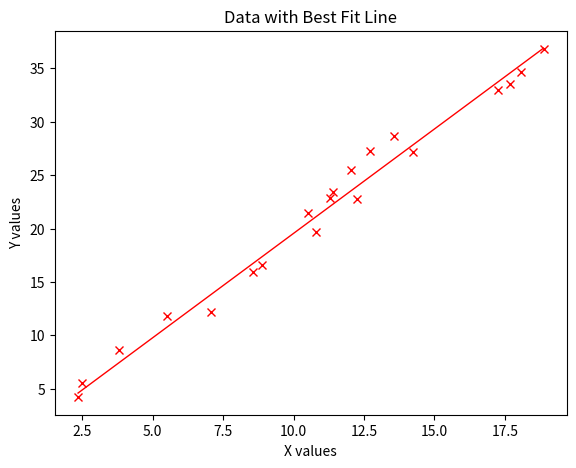
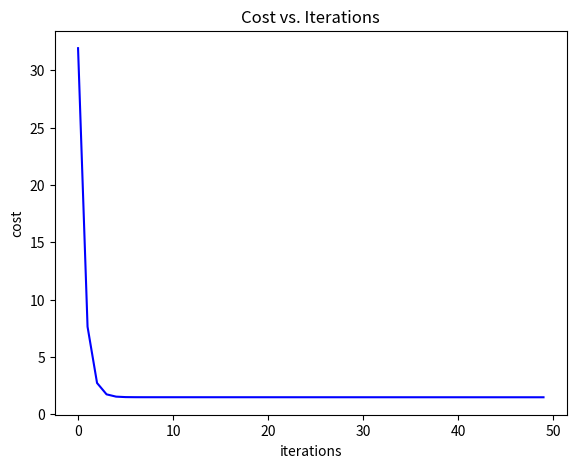

Write Python code to recreate these figures, in order.
"""
Name: Akhil Gogineni
    
Please:
    - set breakpoints and walk through this lab.  
    - verify the dimensions of the arrays
    - verify values with your hand calculations
    - seek to understand, not to just get it done
    
Lab: Gradient Descent
  - use genFirstDataSet() to get your Cost and GradientDescent functions to work
  - then use genDataSet() to get a random set of data with a given variance (sigma)
  
ToDo:
    - plot random data (20 values)
    - plot your predicted line given w0 and w1
    - plot the cost curve
    - answer the questions in the lab in the commented area at the end
    - congratulate yourself - you passed a major milestone!
    
"""
import numpy as np
import matplotlib.pyplot as plt


def genFirstDataSet():
    return np.array([[1, 0, 0],
                     [1, 1, .5],
                     [1, 2, 1],
                     [1, 3, 1.5]])


def genDataSet(nElements, sigma, slope, offset, minX, maxX):
    x0 = np.ones(nElements)
    x1 = np.random.random(nElements) * (maxX - minX) + minX
    y = x1 * slope + offset
    y += (np.random.random(nElements) * 2 - 1) * sigma

    data = np.column_stack((x0, x1, y))
    return data


def costFunc(x, weights, y):
    # todo: compute the cost using numpy, not for-loops
    predvals = weights[1, 0]*x[:, 1]+weights[0, 0]
    
    sqerr = np.square(predvals - y)
    merror = np.mean(sqerr, axis = 0)
    return merror
    

        
def gradDesc(x, weights, y):
    predvals = weights[1,0]*x[:,1]+weights[0,0]
    err = predvals-y
    
    grad = np.dot(err.T,x)
    return grad




#data = genFirstDataSet()
data = genDataSet(20, 2, 2, 0, 0, 20)
arraylen = len(data)

#todo:  using the split function with data to separate x and y
x= data[:,0:2]
y= data[:, 2]


weights = np.array([0, 1.5]).reshape(2, 1)


# LR - learning rate,  change to .005 when using generated data set.
LR = 0.0005
costArray = []
gradArray = []
weightArray = []

maxIter = 50

for i in range(maxIter):
    
    
    cost = costFunc(x, weights, y)
    costArray.append(cost)
        
    gradients = gradDesc(x, weights, y)
    gradArray.append(gradients)
    
    #update weights 
    
    weights = weights - (LR*(gradients.reshape(2,1)))
    weightArray.append(weights)
    
    #print((gradients))
    #print(weights[1])
    
        
iters = np.arange(0,maxIter)


#plot data
fig1 = plt.figure()
ax1 = fig1.add_axes([0.1, 0.1, 0.8, 0.8])
ax1.plot(x[:, 1], y, 'rx')
ax1.set(title = 'Data with Best Fit Line', xlabel = 'X values', ylabel = 'Y values')

# todo: plot the best fit line
'''
  - use np.argmin() to find the index of the minimum value in x
  - use np.argmax() to find the index of the maximum value in x
  - create an array with the min and max x values
  - create an array with the predicted y values: 2 x values * weights 
'''


xMin = np.argmin(x[:,1])
xMax = np.argmax(x[:,1])
xVals = [x[xMin,1], x[xMax,1]]
predictedY = [xVals[0]*weights[1, :], xVals[1]*weights[1, :]]

ax1.plot(xVals, predictedY, linewidth=1, linestyle='-', color='Red')


# plot cost
fig2 = plt.figure()
ax2 = fig2.add_axes([0.1, 0.1, 0.8, 0.8])
ax2.plot(range(maxIter), costArray, color='blue')
ax2.set(title = 'Cost vs. Iterations', xlabel = 'iterations', ylabel = 'cost')


'''
Compare and Contrast

ToDo: answer questions in the lab here.
  
1) Increase the learning rate. At what point does the model fail to train?
    The model fails at 0.005.

2) Decrease the learning rate.  What happens to the Cost Function graph?
    It becomes less flat and more into a straight line with a negative slope.

3) Display the final weights and compare with the expected values.  What can 
    you change to make your model more accurate?
    
    Lower the learning rate.

'''
